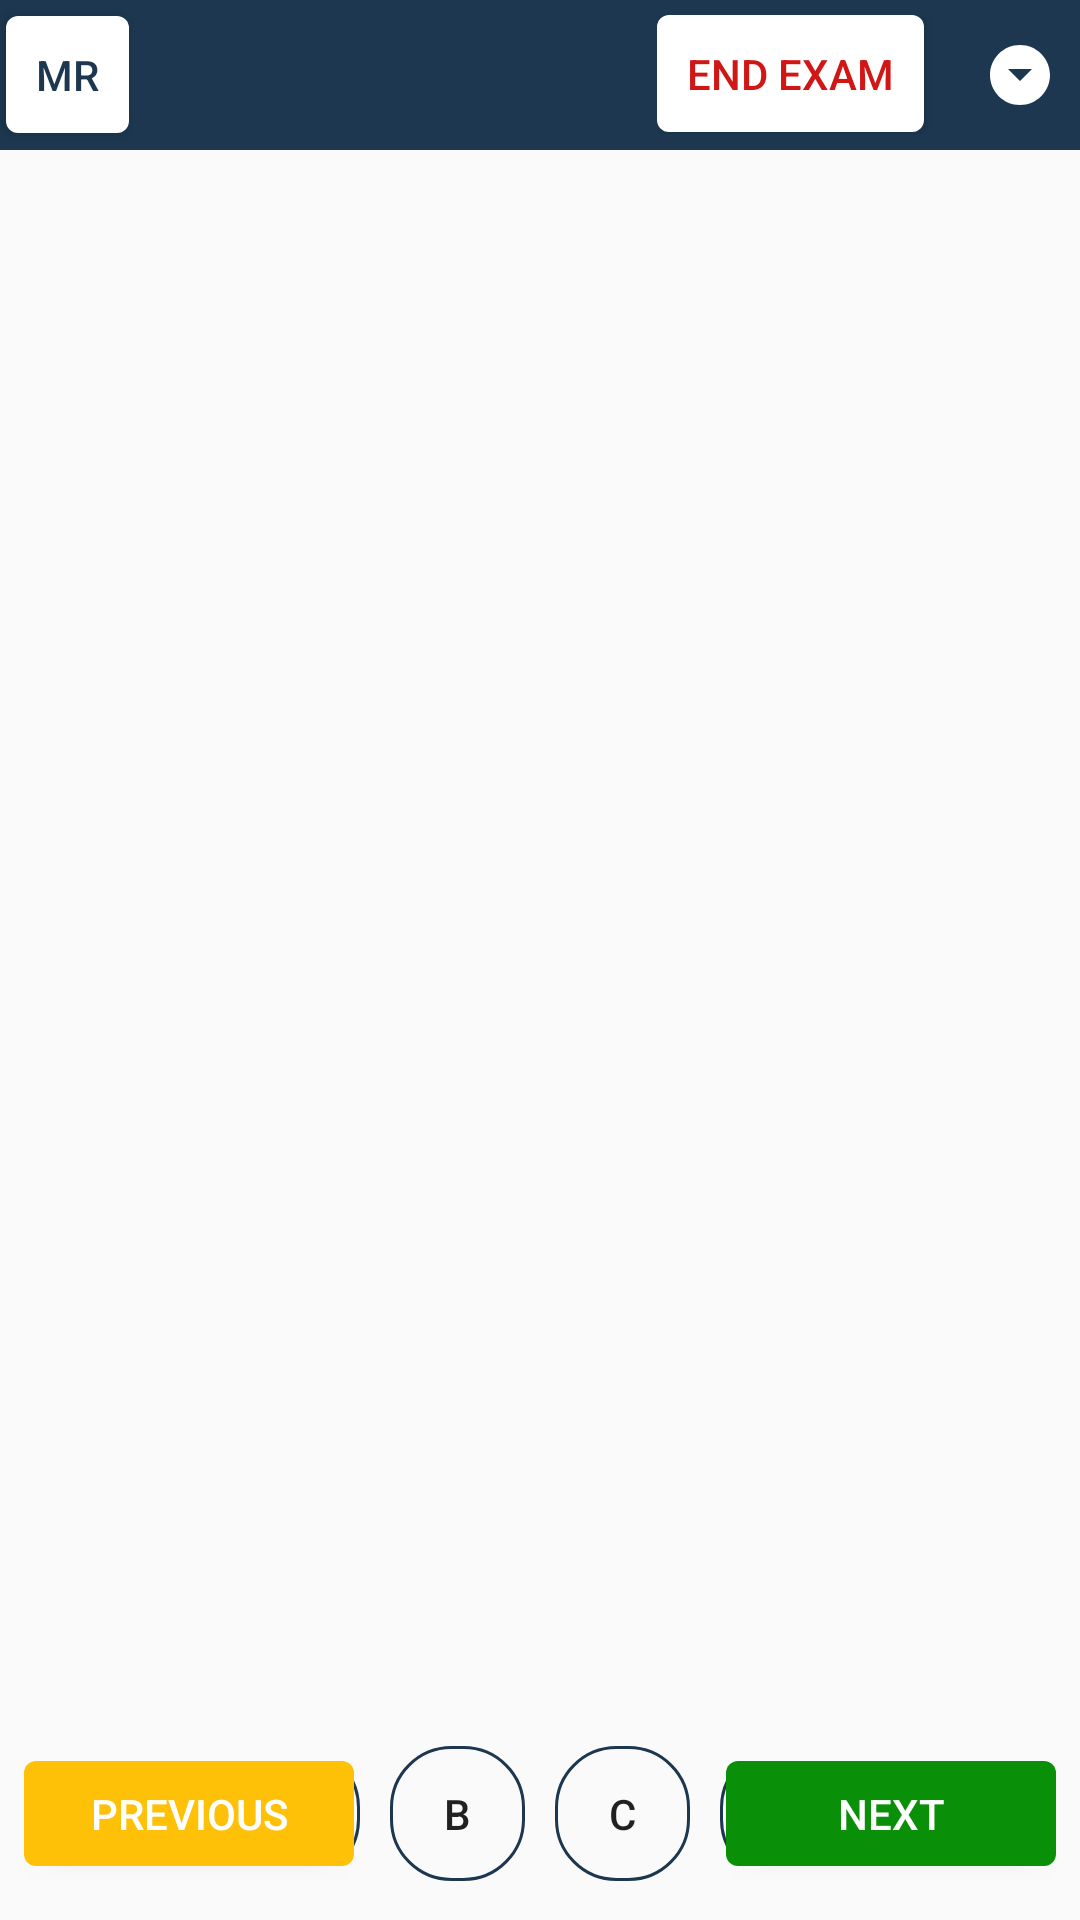

This screen was rendered from an Android layout file. Write that file and the resources it references.
<!-- AndroidManifest.xml: application theme AppTheme -->
<!-- res/layout/activity_demo.xml -->
<?xml version="1.0" encoding="utf-8"?>
<RelativeLayout xmlns:android="http://schemas.android.com/apk/res/android"
    xmlns:app="http://schemas.android.com/apk/res-auto"
    xmlns:tools="http://schemas.android.com/tools"
    android:layout_width="match_parent"
    android:layout_height="match_parent"
    tools:context=".activity.DemoActivity">

    <RelativeLayout
        android:id="@+id/header"
        android:layout_alignParentTop="true"
        android:layout_width="match_parent"
        android:layout_height="wrap_content">
        <include layout="@layout/custom_toolbar"></include>
    </RelativeLayout>

    <android.support.v7.widget.RecyclerView
        android:id="@+id/recycler"
        android:layout_below="@+id/header"
        android:layout_above="@+id/footer"
        android:layout_width="match_parent"
        android:layout_height="match_parent"></android.support.v7.widget.RecyclerView>

    <RelativeLayout
        android:id="@+id/footer"
        android:layout_alignParentBottom="true"
        android:padding="8dp"
        android:layout_width="match_parent"
        android:layout_height="wrap_content">

        <Button
            android:id="@+id/btn_next"
            android:padding="@dimen/exam_btn_padding"
            android:minHeight="1dp"
            android:background="@drawable/custom_next_btn"
            android:textColor="@android:color/white"
            android:drawableRight="@drawable/ic_navigate_next"
            android:layout_centerVertical="true"
            android:foreground="?android:attr/selectableItemBackground"
            android:text="Next"
            android:layout_alignParentRight="true"
            android:layout_width="@dimen/exam_btn_width"
            android:layout_height="wrap_content" />

        <LinearLayout
            android:layout_toLeftOf="@+id/btn_next"
            android:layout_centerVertical="true"
            android:gravity="center"
            android:layout_toRightOf="@+id/btn_previous"
            android:layout_centerHorizontal="true"
            android:layout_width="match_parent"
            android:layout_height="wrap_content">

            <Button
                android:id="@+id/btn_opt_a"
                android:foreground="?android:attr/selectableItemBackground"
                android:text="A"
                android:background="@drawable/custom_round"
                android:layout_alignParentLeft="true"
                android:layout_margin="@dimen/q_btn_margin"
                android:layout_width="@dimen/q_btn_width"
                android:layout_height="@dimen/q_btn_height" />

            <Button
                android:id="@+id/btn_opt_b"
                android:foreground="?android:attr/selectableItemBackground"
                android:text="B"
                android:background="@drawable/custom_round"
                android:layout_alignParentLeft="true"
                android:layout_margin="@dimen/q_btn_margin"
                android:layout_width="@dimen/q_btn_width"
                android:layout_height="@dimen/q_btn_height" />

            <Button
                android:id="@+id/btn_opt_c"
                android:foreground="?android:attr/selectableItemBackground"
                android:text="C"
                android:background="@drawable/custom_round"
                android:layout_alignParentLeft="true"
                android:layout_margin="@dimen/q_btn_margin"
                android:layout_width="@dimen/q_btn_width"
                android:layout_height="@dimen/q_btn_height" />

            <Button
                android:id="@+id/btn_opt_d"
                android:foreground="?android:attr/selectableItemBackground"
                android:text="D"
                android:background="@drawable/custom_round"
                android:layout_alignParentLeft="true"
                android:layout_margin="@dimen/q_btn_margin"
                android:layout_width="@dimen/q_btn_width"
                android:layout_height="@dimen/q_btn_height"/>

            <TextView
                android:id="@+id/selected_opt"
                android:layout_width="wrap_content"
                android:layout_height="wrap_content" />
        </LinearLayout>

        <Button
            android:id="@+id/btn_previous"
            android:padding="@dimen/exam_btn_padding"
            android:minHeight="1dp"
            android:gravity="center"
            android:background="@drawable/custom_prev_btn"
            android:textColor="@android:color/white"
            android:drawableLeft="@drawable/ic_navigate_prev"
            android:layout_centerVertical="true"
            android:foreground="?android:attr/selectableItemBackground"
            android:text="Previous"
            android:layout_alignParentLeft="true"
            android:layout_width="@dimen/exam_btn_width"
            android:layout_height="wrap_content" />

    </RelativeLayout>

</RelativeLayout>
<!-- res/layout/custom_toolbar.xml (included above) -->
<?xml version="1.0" encoding="utf-8"?>
<RelativeLayout
    xmlns:android="http://schemas.android.com/apk/res/android"
    xmlns:app="http://schemas.android.com/apk/res-auto"
    android:background="@color/colorPrimary"
    android:layout_width="match_parent"
    android:layout_height="50dp">

    <Button
        android:id="@+id/btn_switch_lang"
        android:text="MR"
        android:layout_margin="2dp"
        android:textColor="@color/colorPrimary"
        android:minWidth="1dp"
        android:minHeight="1dp"
        android:padding="10dp"
        android:layout_alignParentLeft="true"
        android:background="@drawable/custom_white_btn"
        android:foreground="?android:attr/selectableItemBackground"
        android:layout_centerVertical="true"
        android:layout_width="wrap_content"
        android:layout_height="wrap_content" />

    <TextView
        android:id="@+id/txt_timer"
        android:textColor="@android:color/white"
        android:textSize="18sp"
        android:layout_centerVertical="true"
        android:layout_centerHorizontal="true"
        android:layout_width="wrap_content"
        android:layout_height="wrap_content" />

    <LinearLayout
        android:layout_alignParentRight="true"
        android:layout_centerVertical="true"
        android:orientation="horizontal"
        android:layout_width="wrap_content"
        android:layout_height="wrap_content">


        <Button
            android:id="@+id/btn_end_exam"
            android:text="End Exam"
            android:layout_marginRight="12dp"
            android:textColor="@color/red_700"
            android:minWidth="1dp"
            android:minHeight="1dp"
            android:padding="10dp"
            android:layout_toLeftOf="@+id/btn_switch"
            android:background="@drawable/custom_white_btn"
            android:foreground="?android:attr/selectableItemBackground"
            android:layout_width="wrap_content"
            android:layout_height="wrap_content" />

<ImageButton
    android:id="@+id/btn_switch"
    app:srcCompat="@drawable/ic_arrow_drop"
    android:padding="8dp"
    android:background="@android:color/transparent"
    android:foreground="?android:attr/selectableItemBackground"
    android:layout_alignParentRight="true"
    android:layout_centerVertical="true"
    android:layout_width="wrap_content"
    android:layout_height="wrap_content" />


    
    </LinearLayout>


</RelativeLayout>
<!-- resources referenced by this layout -->
<resources>
  <color name="colorPrimary">#1C374F</color>
  <color name="red_700">#d01716</color>
  <dimen name="exam_btn_padding">8dp</dimen>
  <dimen name="exam_btn_width">110dp</dimen>
  <dimen name="q_btn_height">45dp</dimen>
  <dimen name="q_btn_margin">5dp</dimen>
  <dimen name="q_btn_width">45dp</dimen>
  <!-- drawable custom_next_btn (drawable-v24) -->
  <?xml version="1.0" encoding="utf-8"?>
  
  <shape xmlns:android="http://schemas.android.com/apk/res/android"
      android:shape="rectangle">
  
     <solid android:color="@color/green_600"></solid>
  
      
  
      <corners android:radius="4dp" />
  
  </shape>
  <!-- drawable custom_prev_btn (drawable-v24) -->
  <?xml version="1.0" encoding="utf-8"?>
  
  <shape xmlns:android="http://schemas.android.com/apk/res/android"
      android:shape="rectangle">
  
     <solid android:color="@color/amber_500"></solid>
  
      
  
      <corners android:radius="4dp" />
  
  </shape>
  <!-- drawable custom_round (drawable) -->
  <?xml version="1.0" encoding="utf-8"?>
  
  <shape xmlns:android="http://schemas.android.com/apk/res/android"
      android:shape="rectangle">
  
     <solid android:color="@android:color/transparent"></solid>
  
      <stroke android:color="@color/colorPrimary"
          android:width="1dp"></stroke>
  
      <corners android:radius="20dp" />
  
  </shape>
  <!-- drawable custom_white_btn (drawable-v24) -->
  <?xml version="1.0" encoding="utf-8"?>
  
  <shape xmlns:android="http://schemas.android.com/apk/res/android"
      android:shape="rectangle">
  
     <solid android:color="@android:color/white"></solid>
  
      
  
      <corners android:radius="4dp" />
  
  </shape>
  <!-- drawable ic_arrow_drop (drawable) -->
  <vector xmlns:android="http://schemas.android.com/apk/res/android"
          android:width="24dp"
          android:height="24dp"
          android:viewportWidth="24.0"
          android:viewportHeight="24.0">
      <path
          android:fillColor="@android:color/white"
          android:pathData="M12,2C6.48,2 2,6.48 2,12s4.48,10 10,10 10,-4.48 10,-10S17.52,2 12,2zM12,14l-4,-4h8l-4,4z"/>
  </vector>
  <style name="AppTheme" parent="Theme.AppCompat.Light.DarkActionBar">
          
          <item name="colorPrimary">@color/colorPrimary</item>
          <item name="colorPrimaryDark">@color/colorPrimaryDark</item>
          <item name="colorAccent">@color/colorAccent</item>
      </style>
  <color name="green_600">#0a8f08</color>
  <color name="amber_500">#ffc107</color>
  <color name="colorPrimaryDark">#1C374F</color>
  <color name="colorAccent">@color/amber_400</color>
  <color name="amber_400">#ffca28</color>
</resources>
